The GitHub repository Sammy199710/TFM_PROYECTO_UNIR_2024 contains a labelled image folder "data" with 2 categories: healthy, infected. Examples follow, each with its label.

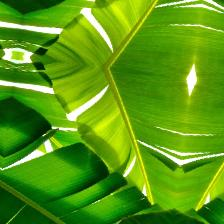
Label: healthy

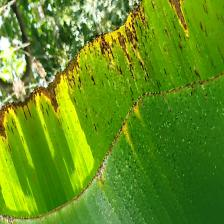
Label: infected

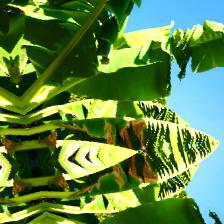
Label: healthy

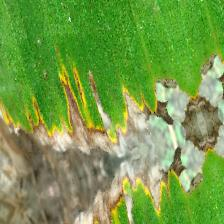
Label: infected

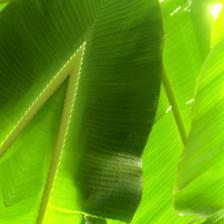
Label: healthy

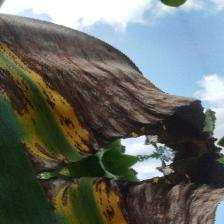
Label: infected
